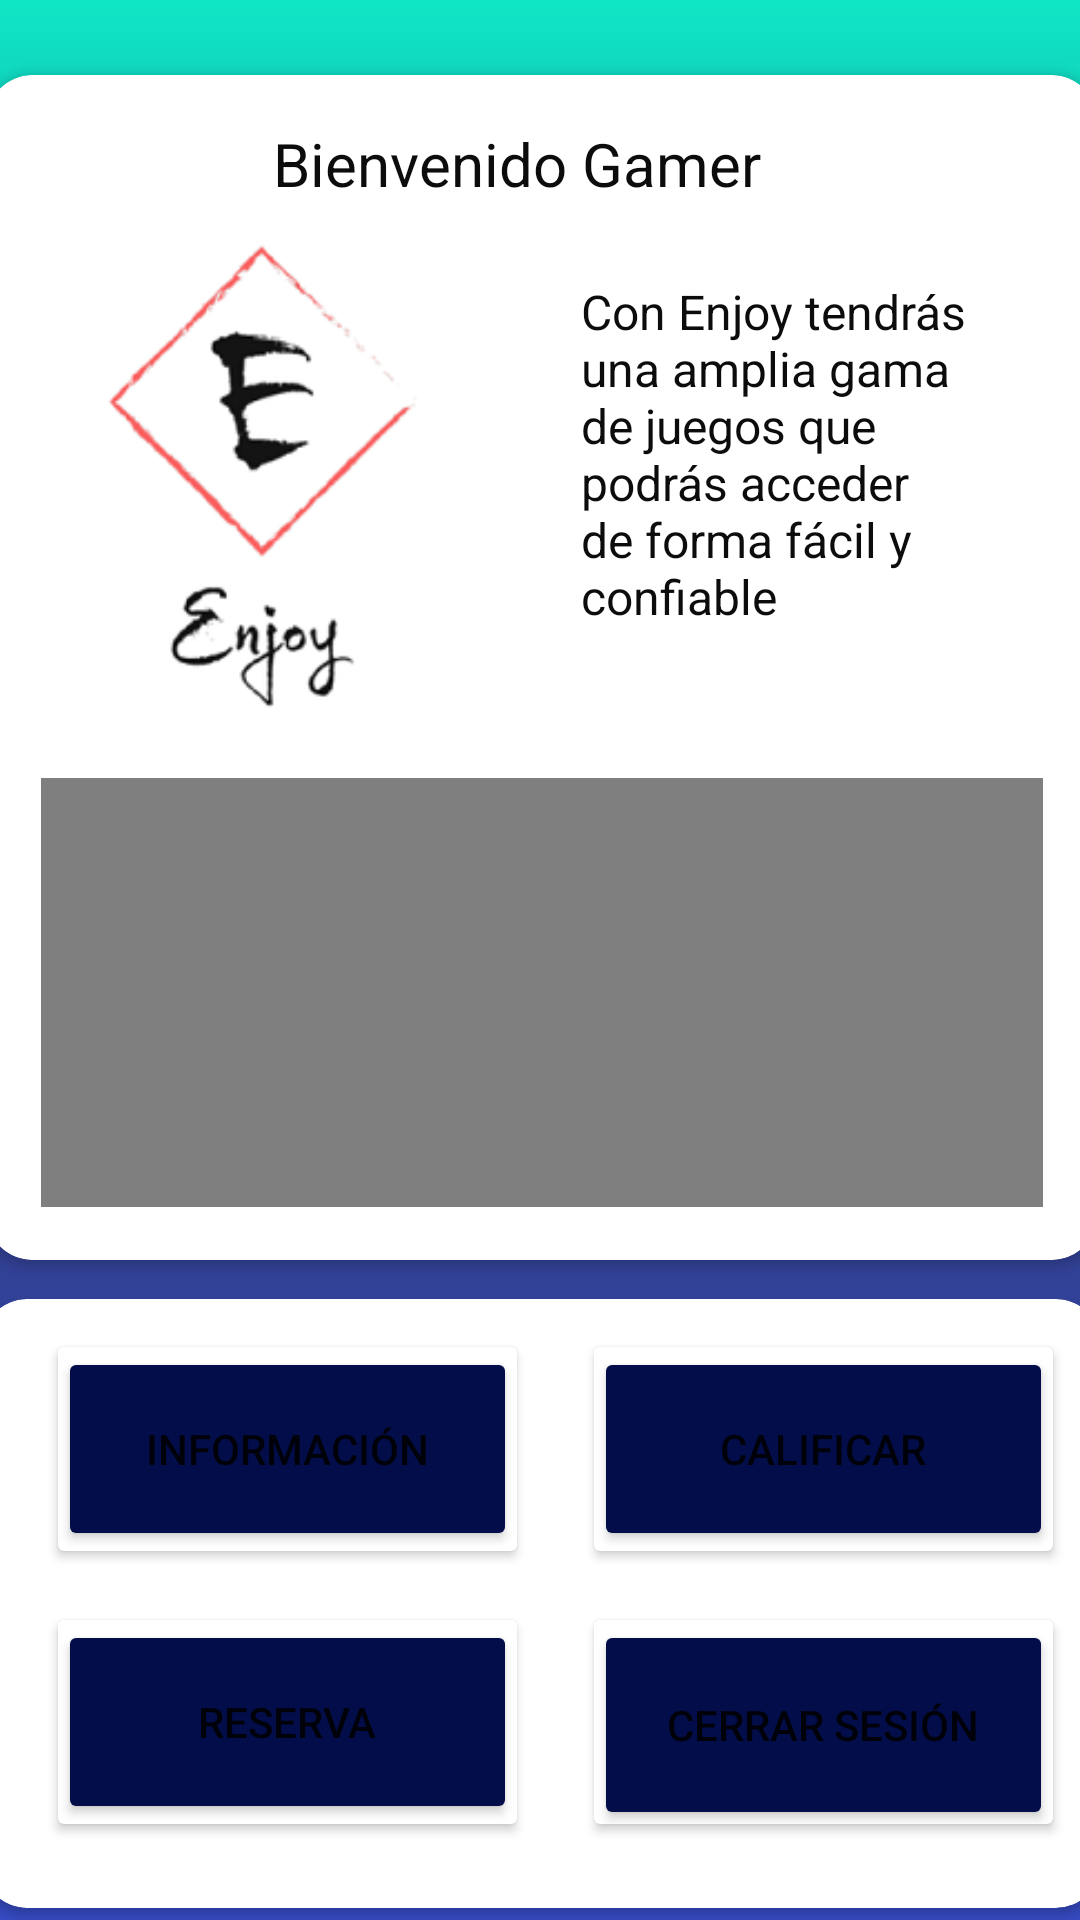

Write the Android layout XML for this screen, with the resource values it uses.
<!-- AndroidManifest.xml: application theme Theme.EPE2AppMovil -->
<!-- res/layout/activity_home.xml -->
<?xml version="1.0" encoding="utf-8"?>
<androidx.constraintlayout.widget.ConstraintLayout xmlns:android="http://schemas.android.com/apk/res/android"
    xmlns:app="http://schemas.android.com/apk/res-auto"
    xmlns:tools="http://schemas.android.com/tools"
    android:layout_width="match_parent"
    android:layout_height="match_parent"
    android:background="@drawable/gradient_background"
    tools:context=".Home_act">

    <androidx.cardview.widget.CardView
        android:id="@+id/cardView"
        android:layout_width="370dp"
        android:layout_height="395dp"
        android:layout_marginTop="25dp"
        app:cardCornerRadius="15dp"
        app:layout_constraintEnd_toEndOf="parent"
        app:layout_constraintHorizontal_bias="0.487"
        app:layout_constraintStart_toStartOf="parent"
        app:layout_constraintTop_toTopOf="parent">

        <androidx.constraintlayout.widget.ConstraintLayout
            android:layout_width="match_parent"
            android:layout_height="match_parent">

            <VideoView
                android:id="@+id/video1"
                android:layout_width="334dp"
                android:layout_height="143dp"
                android:layout_marginTop="8dp"
                app:layout_constraintBottom_toBottomOf="parent"
                app:layout_constraintEnd_toEndOf="parent"
                app:layout_constraintStart_toStartOf="parent"
                app:layout_constraintTop_toBottomOf="@+id/imageView2"
                app:layout_constraintVertical_bias="0.428" />

            <TextView
                android:id="@+id/textView"
                android:layout_width="180dp"
                android:layout_height="24dp"
                android:layout_marginTop="16dp"

                android:text="Bienvenido Gamer"
                android:textColor="#0C0C0C"
                android:textSize="20sp"
                app:layout_constraintEnd_toEndOf="parent"
                app:layout_constraintHorizontal_bias="0.502"
                app:layout_constraintStart_toStartOf="parent"
                app:layout_constraintTop_toTopOf="parent" />

            <ImageView
                android:id="@+id/imageView2"
                android:layout_width="135dp"
                android:layout_height="157dp"
                android:layout_marginTop="16dp"
                app:layout_constraintEnd_toStartOf="@+id/textView3"
                app:layout_constraintHorizontal_bias="0.359"
                app:layout_constraintStart_toStartOf="parent"
                app:layout_constraintTop_toBottomOf="@+id/textView"
                app:srcCompat="@drawable/logo" />

            <TextView
                android:id="@+id/textView3"
                android:layout_width="144dp"
                android:layout_height="125dp"
                android:layout_marginTop="28dp"
                android:layout_marginEnd="28dp"

                android:text="Con Enjoy tendrás una amplia gama de juegos que podrás acceder de forma fácil y confiable"
                android:textColor="#0C0C0C"
                android:textSize="16sp"
                app:layout_constraintEnd_toEndOf="parent"
                app:layout_constraintTop_toBottomOf="@+id/textView" />

        </androidx.constraintlayout.widget.ConstraintLayout>
    </androidx.cardview.widget.CardView>

    <androidx.cardview.widget.CardView
        android:layout_width="373dp"
        android:layout_height="203dp"
        app:cardCornerRadius="15dp"
        app:layout_constraintBottom_toBottomOf="parent"
        app:layout_constraintEnd_toEndOf="parent"
        app:layout_constraintStart_toStartOf="parent"
        app:layout_constraintTop_toBottomOf="@+id/cardView"
        app:layout_constraintVertical_bias="0.759">

        <androidx.constraintlayout.widget.ConstraintLayout
            android:layout_width="match_parent"
            android:layout_height="match_parent">

            <androidx.cardview.widget.CardView
                android:id="@+id/cardView4"
                android:layout_width="153dp"
                android:layout_height="68dp"
                android:layout_marginEnd="16dp"
                android:layout_marginBottom="28dp"
                app:layout_constraintBottom_toBottomOf="parent"
                app:layout_constraintEnd_toEndOf="parent">

                <Button
                    android:id="@+id/button9"
                    android:layout_width="153dp"
                    android:layout_height="70dp"
                    android:backgroundTint="#030D4A"
                    android:onClick="finalizar"
                    android:text="Cerrar Sesión" />
            </androidx.cardview.widget.CardView>

            <androidx.cardview.widget.CardView
                android:layout_width="153dp"
                android:layout_height="68dp"
                android:layout_marginEnd="3dp"
                android:layout_marginBottom="24dp"
                app:layout_constraintBottom_toBottomOf="parent"
                app:layout_constraintEnd_toStartOf="@+id/cardView4"
                app:layout_constraintHorizontal_bias="0.531"
                app:layout_constraintStart_toStartOf="parent"
                app:layout_constraintTop_toBottomOf="@+id/cardView3"
                app:layout_constraintVertical_bias="0.851">

                <Button
                    android:id="@+id/button8"
                    android:layout_width="153dp"
                    android:layout_height="68dp"
                    android:backgroundTint="#030D4A"
                    android:onClick="reserva"
                    android:text="Reserva" />
            </androidx.cardview.widget.CardView>

            <androidx.cardview.widget.CardView
                android:id="@+id/cardView2"
                android:layout_width="153dp"
                android:layout_height="68dp"
                android:layout_marginTop="16dp"
                android:layout_marginEnd="16dp"
                app:layout_constraintEnd_toEndOf="parent"
                app:layout_constraintTop_toTopOf="parent">

                <Button
                    android:id="@+id/button6"
                    android:layout_width="153dp"
                    android:layout_height="68dp"
                    android:backgroundTint="#030D4A"
                    android:onClick="calificar"
                    android:text="Calificar" />
            </androidx.cardview.widget.CardView>

            <androidx.cardview.widget.CardView
                android:id="@+id/cardView3"
                android:layout_width="153dp"
                android:layout_height="68dp"
                android:layout_marginTop="16dp"
                android:layout_marginEnd="3dp"
                app:layout_constraintEnd_toStartOf="@+id/cardView2"
                app:layout_constraintHorizontal_bias="0.531"
                app:layout_constraintStart_toStartOf="parent"
                app:layout_constraintTop_toTopOf="parent">

                <Button
                    android:id="@+id/button7"
                    android:layout_width="153dp"
                    android:layout_height="68dp"
                    android:backgroundTint="#030D4A"
                    android:onClick="info"
                    android:text="Información"
                    android:textSize="14sp" />
            </androidx.cardview.widget.CardView>
        </androidx.constraintlayout.widget.ConstraintLayout>
    </androidx.cardview.widget.CardView>
</androidx.constraintlayout.widget.ConstraintLayout>
<!-- resources referenced by this layout -->
<resources>
  <!-- drawable gradient_background (drawable) -->
  <?xml version="1.0" encoding="utf-8"?>
  <selector xmlns:android="http://schemas.android.com/apk/res/android">
      <item>
          <shape>
              <gradient
                  android:startColor="#364AC2"
                  android:centerColor="#303D81"
                  android:endColor="#0EE6C6"
                  android:angle="90"/>
              <corners
                  android:radius="0dp"/>
          </shape>
      </item>
  </selector>
  <!-- drawable logo: png bitmap (drawable, 14716 bytes) -->
  <style name="Theme.EPE2AppMovil" parent="Theme.MaterialComponents.DayNight.DarkActionBar">
          
          <item name="colorPrimary">@color/purple_500</item>
          <item name="colorPrimaryVariant">@color/purple_700</item>
          <item name="colorOnPrimary">@color/white</item>
          
          <item name="colorSecondary">@color/teal_200</item>
          <item name="colorSecondaryVariant">@color/teal_700</item>
          <item name="colorOnSecondary">@color/black</item>
          
          <item name="android:statusBarColor">?attr/colorPrimaryVariant</item>
          
      </style>
  <color name="purple_500">#FF3700B3</color>
  <color name="purple_700">#FF6200EE</color>
  <color name="white">#FFFFFFFF</color>
  <color name="teal_200">#FF03DAC5</color>
  <color name="teal_700">#FF018786</color>
  <color name="black">#FF000000</color>
</resources>
